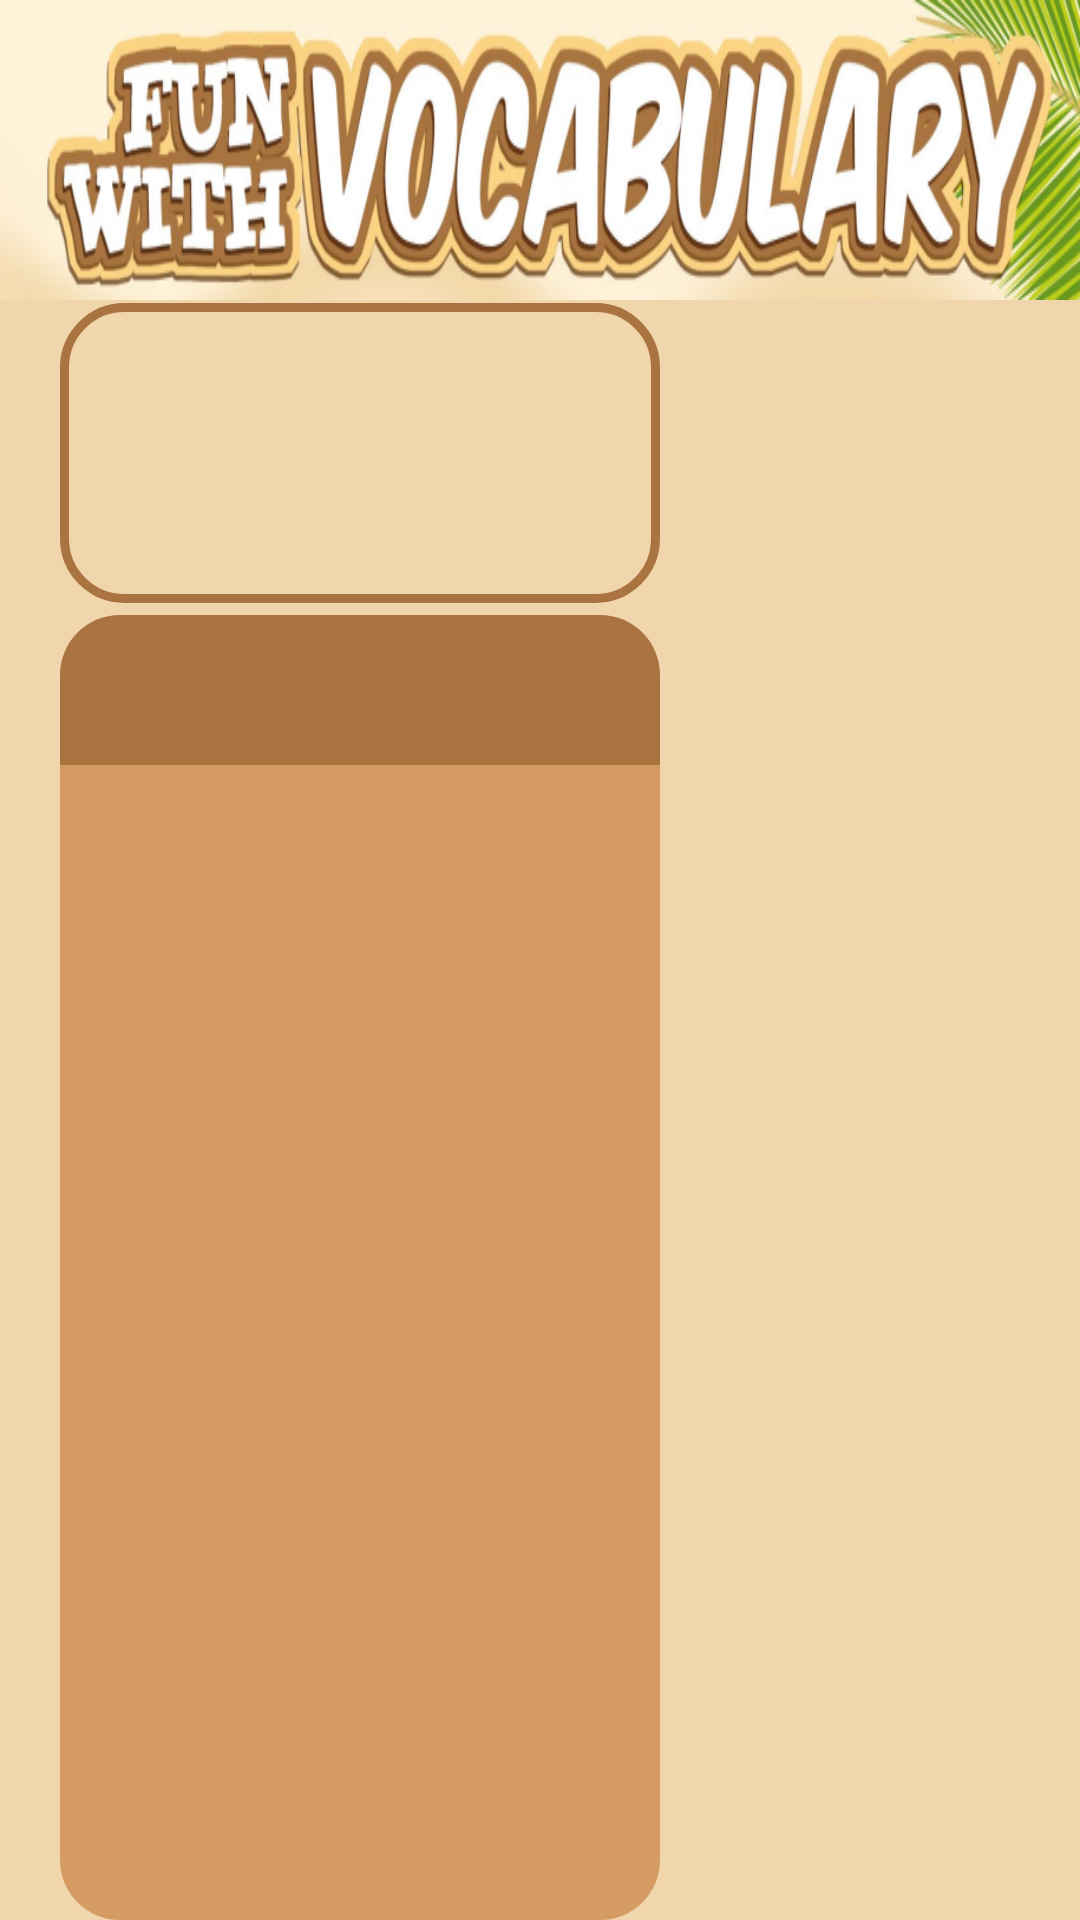

Here is an Android app screen rendered from its layout file. Give the layout XML and the strings, colors and styles it references.
<!-- AndroidManifest.xml: application theme Theme.QuizApp -->
<!-- res/layout/activity_dictionary_player.xml -->
<?xml version="1.0" encoding="utf-8"?>
<androidx.constraintlayout.widget.ConstraintLayout xmlns:android="http://schemas.android.com/apk/res/android"
    xmlns:app="http://schemas.android.com/apk/res-auto"
    xmlns:tools="http://schemas.android.com/tools"
    android:id="@+id/main"
    android:layout_width="match_parent"
    android:layout_height="match_parent"
    android:background="#f0d5ad"
    tools:context=".screens.student.dictionary.DictionaryPlayerActivity">

    <ImageView
        android:id="@+id/ivTitle"
        android:layout_width="match_parent"
        android:layout_height="100dp"
        android:scaleType="fitXY"
        android:src="@drawable/dictionary_title"
        app:layout_constraintEnd_toEndOf="parent"
        app:layout_constraintStart_toStartOf="parent"
        app:layout_constraintTop_toTopOf="parent" />

    <androidx.constraintlayout.widget.ConstraintLayout
        android:id="@+id/constraintLayout"
        android:layout_width="200dp"
        android:layout_height="100dp"
        android:layout_marginStart="20dp"
        android:layout_marginTop="1dp"
        android:layout_marginEnd="2dp"
        android:background="@drawable/rec_layout_bg"
        app:layout_constraintEnd_toEndOf="@+id/ivTitle"
        app:layout_constraintHorizontal_bias="0"
        app:layout_constraintStart_toStartOf="@+id/ivTitle"
        app:layout_constraintTop_toBottomOf="@+id/ivTitle"
        app:layout_goneMarginTop="10dp">

    </androidx.constraintlayout.widget.ConstraintLayout>

    <androidx.constraintlayout.widget.ConstraintLayout
        android:id="@+id/constraintLayout2"
        android:layout_width="0dp"
        android:layout_height="50dp"
        android:layout_marginTop="4dp"
        android:background="@drawable/dict_layout_one"
        app:layout_constraintEnd_toEndOf="@+id/constraintLayout"
        app:layout_constraintStart_toStartOf="@+id/constraintLayout"
        app:layout_constraintTop_toBottomOf="@+id/constraintLayout">

    </androidx.constraintlayout.widget.ConstraintLayout>

    <androidx.constraintlayout.widget.ConstraintLayout
        android:layout_width="0dp"
        android:layout_height="0dp"
        app:layout_constraintBottom_toBottomOf="parent"
        android:background="@drawable/dict_layout_two"
        app:layout_constraintEnd_toEndOf="@+id/constraintLayout2"
        app:layout_constraintStart_toStartOf="@+id/constraintLayout2"
        app:layout_constraintTop_toBottomOf="@+id/constraintLayout2">

    </androidx.constraintlayout.widget.ConstraintLayout>

</androidx.constraintlayout.widget.ConstraintLayout>
<!-- resources referenced by this layout -->
<resources>
  <!-- drawable dict_layout_one (drawable) -->
  <?xml version="1.0" encoding="utf-8"?>
  
  <selector xmlns:android="http://schemas.android.com/apk/res/android">
  <item>
      <shape android:shape="rectangle">
          <solid android:color="#a97440"/>
          <corners android:topLeftRadius="20dp" android:topRightRadius="20dp"/>
      </shape>
  </item>
  </selector>
  <!-- drawable dict_layout_two (drawable) -->
  <?xml version="1.0" encoding="utf-8"?>
  
  <selector xmlns:android="http://schemas.android.com/apk/res/android">
  
      <item>
          <shape android:shape="rectangle">
              <solid android:color="#D49C63"/>
              <corners android:bottomLeftRadius="20dp" android:bottomRightRadius="20dp"/>
          </shape>
      </item>
  
  </selector>
  <!-- drawable dictionary_title: png bitmap (drawable, 207932 bytes) -->
  <!-- drawable rec_layout_bg (drawable) -->
  <?xml version="1.0" encoding="utf-8"?>
  <selector xmlns:android="http://schemas.android.com/apk/res/android">
  <item>
      <shape android:shape="rectangle">
          <stroke android:width="3dp" android:color="#a97440"/>
          <corners android:radius="20dp"/>
      </shape>
  </item>
  </selector>
  <style name="Theme.QuizApp" parent="android:Theme.Material.Light.NoActionBar" />
</resources>
